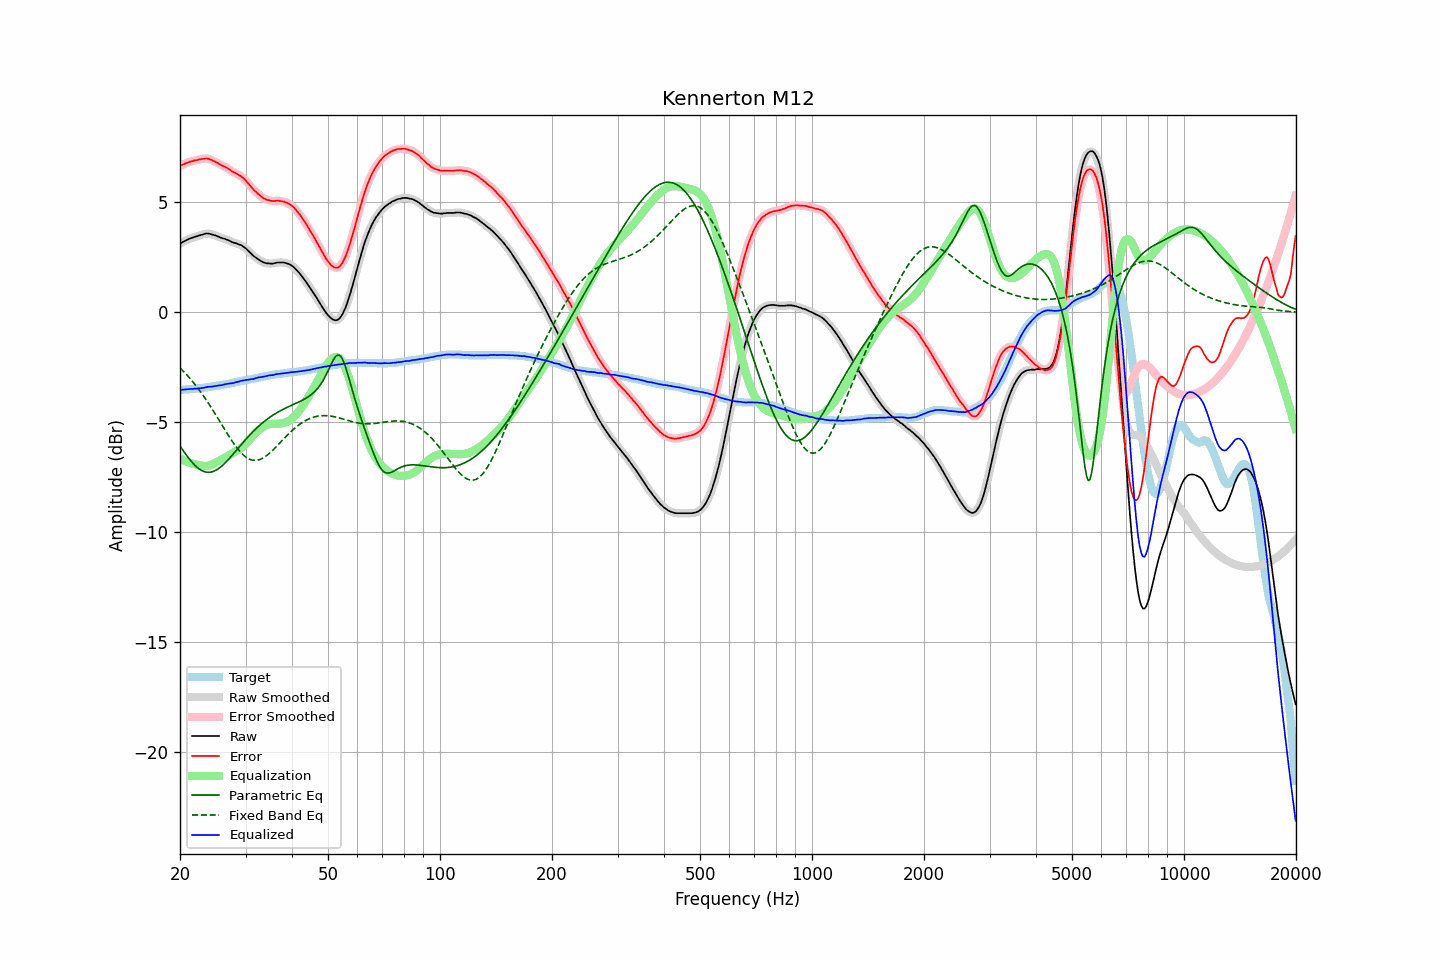

The file beside this chart, header and first rows:
frequency, raw, error, smoothed, error_smoothed, equalization, parametric_eq, fixed_band_eq, equalized_raw, equalized_smoothed, target
20.00, 3.12, 6.64, 3.12, 6.65, -6.65, -6.08, -2.53, -3.54, -3.53, -3.53
20.20, 3.17, 6.69, 3.16, 6.69, -6.69, -6.18, -2.60, -3.52, -3.52, -3.53
20.40, 3.21, 6.72, 3.21, 6.72, -6.72, -6.29, -2.67, -3.51, -3.52, -3.52
20.61, 3.25, 6.75, 3.24, 6.75, -6.75, -6.40, -2.75, -3.51, -3.51, -3.51
20.81, 3.28, 6.78, 3.28, 6.78, -6.78, -6.50, -2.83, -3.51, -3.50, -3.51
21.02, 3.32, 6.81, 3.31, 6.81, -6.81, -6.59, -2.91, -3.49, -3.50, -3.50
21.23, 3.35, 6.84, 3.35, 6.84, -6.84, -6.69, -2.99, -3.49, -3.49, -3.50
21.44, 3.38, 6.86, 3.37, 6.86, -6.86, -6.78, -3.07, -3.48, -3.48, -3.49
21.66, 3.40, 6.87, 3.40, 6.88, -6.88, -6.86, -3.16, -3.48, -3.48, -3.48
21.87, 3.43, 6.90, 3.42, 6.90, -6.90, -6.94, -3.25, -3.47, -3.48, -3.48
22.09, 3.45, 6.91, 3.45, 6.91, -6.92, -7.01, -3.34, -3.47, -3.47, -3.47
22.31, 3.47, 6.92, 3.47, 6.93, -6.94, -7.07, -3.44, -3.47, -3.46, -3.46
22.54, 3.50, 6.95, 3.49, 6.95, -6.95, -7.12, -3.54, -3.46, -3.46, -3.46
22.76, 3.52, 6.96, 3.52, 6.96, -6.97, -7.17, -3.64, -3.45, -3.45, -3.45
22.99, 3.54, 6.97, 3.54, 6.98, -6.98, -7.21, -3.74, -3.44, -3.44, -3.44
23.22, 3.56, 6.98, 3.56, 6.99, -6.98, -7.24, -3.84, -3.43, -3.42, -3.43
23.45, 3.58, 6.99, 3.58, 6.99, -6.98, -7.26, -3.95, -3.41, -3.41, -3.42
23.69, 3.59, 6.99, 3.58, 6.99, -6.98, -7.27, -4.06, -3.39, -3.40, -3.41
23.92, 3.58, 6.97, 3.58, 6.97, -6.96, -7.27, -4.17, -3.39, -3.39, -3.40
24.16, 3.56, 6.94, 3.56, 6.94, -6.94, -7.27, -4.28, -3.39, -3.38, -3.39
24.40, 3.54, 6.91, 3.54, 6.91, -6.91, -7.25, -4.40, -3.38, -3.38, -3.38
24.65, 3.52, 6.87, 3.52, 6.88, -6.88, -7.23, -4.51, -3.36, -3.36, -3.36
24.89, 3.50, 6.84, 3.49, 6.84, -6.84, -7.19, -4.63, -3.35, -3.35, -3.35
25.14, 3.47, 6.80, 3.47, 6.80, -6.80, -7.15, -4.75, -3.34, -3.34, -3.34
25.39, 3.44, 6.76, 3.44, 6.76, -6.76, -7.10, -4.87, -3.33, -3.33, -3.33
25.65, 3.41, 6.72, 3.41, 6.72, -6.73, -7.05, -4.99, -3.32, -3.32, -3.32
25.91, 3.38, 6.67, 3.38, 6.68, -6.69, -6.99, -5.11, -3.31, -3.31, -3.30
26.16, 3.36, 6.64, 3.36, 6.64, -6.65, -6.92, -5.23, -3.29, -3.29, -3.29
26.43, 3.34, 6.61, 3.33, 6.61, -6.60, -6.85, -5.35, -3.27, -3.27, -3.28
26.69, 3.31, 6.57, 3.31, 6.57, -6.56, -6.78, -5.47, -3.26, -3.25, -3.27
26.96, 3.28, 6.52, 3.28, 6.53, -6.52, -6.70, -5.58, -3.24, -3.24, -3.25
27.23, 3.25, 6.48, 3.24, 6.48, -6.48, -6.62, -5.70, -3.23, -3.24, -3.24
27.50, 3.21, 6.42, 3.21, 6.43, -6.44, -6.54, -5.81, -3.23, -3.23, -3.22
27.77, 3.18, 6.38, 3.18, 6.39, -6.40, -6.45, -5.92, -3.22, -3.21, -3.21
28.05, 3.16, 6.34, 3.16, 6.34, -6.35, -6.37, -6.02, -3.20, -3.20, -3.19
28.33, 3.14, 6.31, 3.13, 6.31, -6.31, -6.28, -6.12, -3.18, -3.18, -3.18
28.62, 3.11, 6.26, 3.11, 6.27, -6.27, -6.19, -6.22, -3.16, -3.16, -3.16
28.90, 3.08, 6.22, 3.08, 6.23, -6.22, -6.11, -6.30, -3.14, -3.14, -3.15
29.19, 3.06, 6.18, 3.05, 6.18, -6.17, -6.02, -6.38, -3.11, -3.12, -3.13
29.48, 3.01, 6.12, 3.01, 6.12, -6.11, -5.93, -6.46, -3.11, -3.10, -3.12
29.78, 2.96, 6.05, 2.96, 6.06, -6.04, -5.85, -6.52, -3.09, -3.09, -3.10
30.08, 2.90, 5.98, 2.89, 5.98, -5.97, -5.77, -6.58, -3.08, -3.08, -3.09
30.38, 2.83, 5.89, 2.83, 5.90, -5.89, -5.69, -6.63, -3.07, -3.07, -3.07
30.68, 2.76, 5.81, 2.76, 5.81, -5.81, -5.61, -6.67, -3.06, -3.06, -3.06
30.99, 2.69, 5.72, 2.68, 5.72, -5.73, -5.53, -6.70, -3.04, -3.05, -3.04
31.30, 2.62, 5.64, 2.62, 5.64, -5.65, -5.45, -6.72, -3.03, -3.03, -3.03
31.61, 2.55, 5.55, 2.55, 5.56, -5.57, -5.38, -6.73, -3.02, -3.02, -3.01
31.93, 2.50, 5.49, 2.50, 5.49, -5.49, -5.31, -6.73, -3.00, -3.00, -3.00
32.24, 2.45, 5.42, 2.44, 5.42, -5.42, -5.24, -6.72, -2.97, -2.98, -2.98
32.57, 2.40, 5.36, 2.40, 5.36, -5.35, -5.17, -6.71, -2.96, -2.96, -2.97
32.89, 2.35, 5.29, 2.35, 5.30, -5.29, -5.11, -6.68, -2.95, -2.95, -2.95
33.22, 2.31, 5.24, 2.30, 5.24, -5.24, -5.04, -6.65, -2.94, -2.94, -2.94
33.55, 2.27, 5.18, 2.27, 5.19, -5.19, -4.98, -6.61, -2.93, -2.93, -2.92
33.89, 2.25, 5.15, 2.25, 5.15, -5.15, -4.93, -6.56, -2.91, -2.91, -2.91
34.23, 2.23, 5.11, 2.23, 5.12, -5.12, -4.87, -6.51, -2.90, -2.89, -2.89
34.57, 2.23, 5.10, 2.22, 5.10, -5.10, -4.82, -6.45, -2.87, -2.88, -2.88
34.92, 2.22, 5.08, 2.22, 5.08, -5.08, -4.76, -6.39, -2.87, -2.87, -2.87
35.27, 2.22, 5.06, 2.22, 5.07, -5.07, -4.71, -6.32, -2.86, -2.86, -2.85
35.62, 2.22, 5.05, 2.22, 5.06, -5.07, -4.67, -6.25, -2.85, -2.85, -2.84
35.97, 2.24, 5.06, 2.24, 5.06, -5.07, -4.62, -6.18, -2.83, -2.83, -2.83
... 635 more rows
